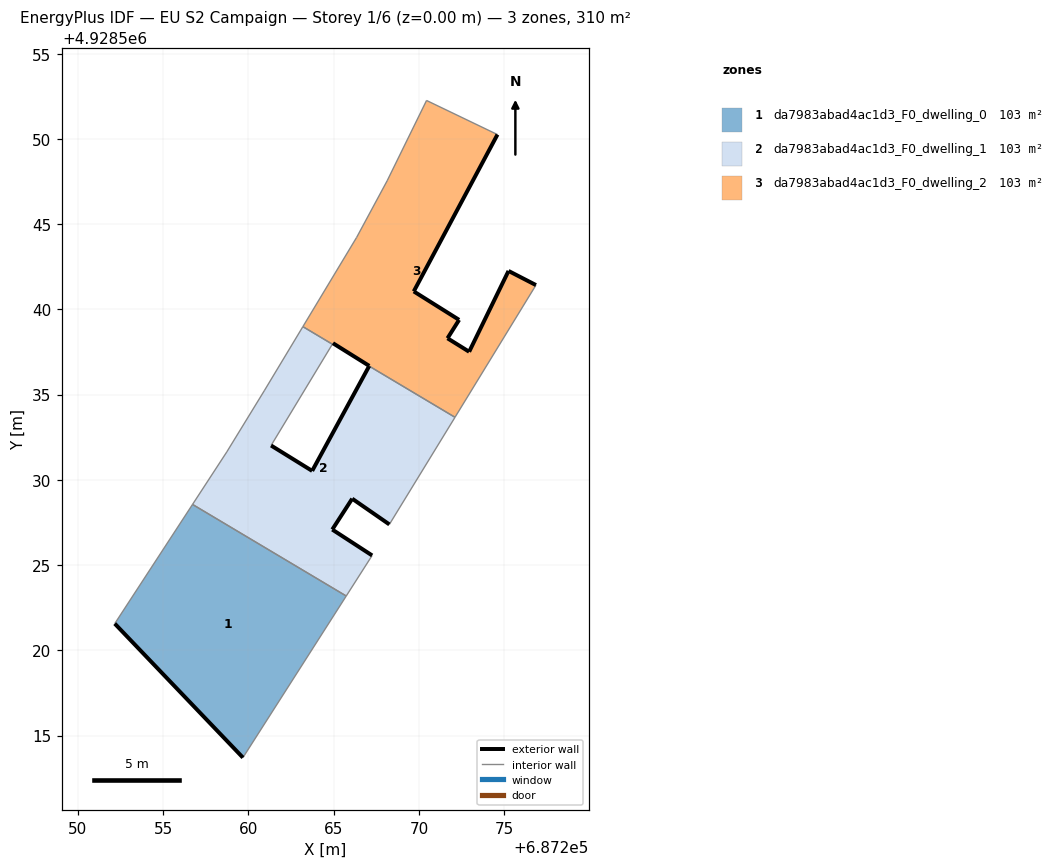
=== STOREY PLAN SPEC (per zone: floor XY polygon, exterior-wall plan segments, windows/doors) ===
zone 1: da7983abad4ac1d3_F0_dwelling_0  (103.2 m²)
  floor: (687259.68, 4928513.71) (687265.74, 4928523.19) (687256.72, 4928528.56) (687252.16, 4928521.57)
  exterior wall: (687259.68, 4928513.71) – (687252.16, 4928521.57)  [10.9 m]
  interior walls: 3
zone 2: da7983abad4ac1d3_F0_dwelling_1  (103.2 m²)
  floor: (687267.26, 4928525.57) (687264.92, 4928527.08) (687266.09, 4928528.89) (687268.27, 4928527.38) (687272.12, 4928533.67) (687267.08, 4928536.67) (687263.74, 4928530.53) (687261.33, 4928532.01) (687264.93, 4928537.96) (687263.20, 4928538.99) (687260.93, 4928535.22) (687258.73, 4928531.63) (687256.72, 4928528.56) (687265.74, 4928523.19)
  exterior wall: (687261.33, 4928532.01) – (687263.74, 4928530.53)  [2.8 m]
  exterior wall: (687263.74, 4928530.53) – (687267.08, 4928536.67)  [7.0 m]
  exterior wall: (687268.27, 4928527.38) – (687266.09, 4928528.89)  [2.7 m]
  exterior wall: (687266.09, 4928528.89) – (687264.92, 4928527.08)  [2.2 m]
  exterior wall: (687264.92, 4928527.08) – (687267.26, 4928525.57)  [2.8 m]
  interior walls: 9
zone 3: da7983abad4ac1d3_F0_dwelling_2  (103.2 m²)
  floor: (687272.12, 4928533.67) (687276.87, 4928541.42) (687275.26, 4928542.25) (687272.95, 4928537.51) (687271.68, 4928538.30) (687272.36, 4928539.38) (687269.70, 4928541.05) (687274.61, 4928550.25) (687270.45, 4928552.25) (687268.14, 4928547.54) (687266.35, 4928544.22) (687263.20, 4928538.99) (687264.93, 4928537.96) (687264.96, 4928538.01) (687267.09, 4928536.68) (687267.08, 4928536.67)
  exterior wall: (687274.61, 4928550.25) – (687269.70, 4928541.05)  [10.4 m]
  exterior wall: (687269.70, 4928541.05) – (687272.36, 4928539.38)  [3.1 m]
  exterior wall: (687272.36, 4928539.38) – (687271.68, 4928538.30)  [1.3 m]
  exterior wall: (687271.68, 4928538.30) – (687272.95, 4928537.51)  [1.5 m]
  exterior wall: (687272.95, 4928537.51) – (687275.26, 4928542.25)  [5.3 m]
  exterior wall: (687275.26, 4928542.25) – (687276.87, 4928541.42)  [1.8 m]
  exterior wall: (687267.08, 4928536.67) – (687267.09, 4928536.68)  [0.0 m]
  exterior wall: (687267.09, 4928536.68) – (687264.96, 4928538.01)  [2.5 m]
  interior walls: 8

=== DERIVED (storey summary) ===
Building: EU S2 Campaign
Storey: 1 of 6  (floor level z = 0.00 m)
Storey gross floor area: 309.7 m²
Zones on this storey: 3
  - da7983abad4ac1d3_F0_dwelling_0: floor 103.2 m²; exterior wall 10.9 m (32.6 m²); WWR 0.0%
  - da7983abad4ac1d3_F0_dwelling_1: floor 103.2 m²; exterior wall 17.4 m (52.3 m²); WWR 0.0%
  - da7983abad4ac1d3_F0_dwelling_2: floor 103.2 m²; exterior wall 26.0 m (77.9 m²); WWR 0.0%
Zone adjacency (shared interzone walls):
  - da7983abad4ac1d3_F0_dwelling_0 ↔ da7983abad4ac1d3_F0_dwelling_1
  - da7983abad4ac1d3_F0_dwelling_1 ↔ da7983abad4ac1d3_F0_dwelling_2